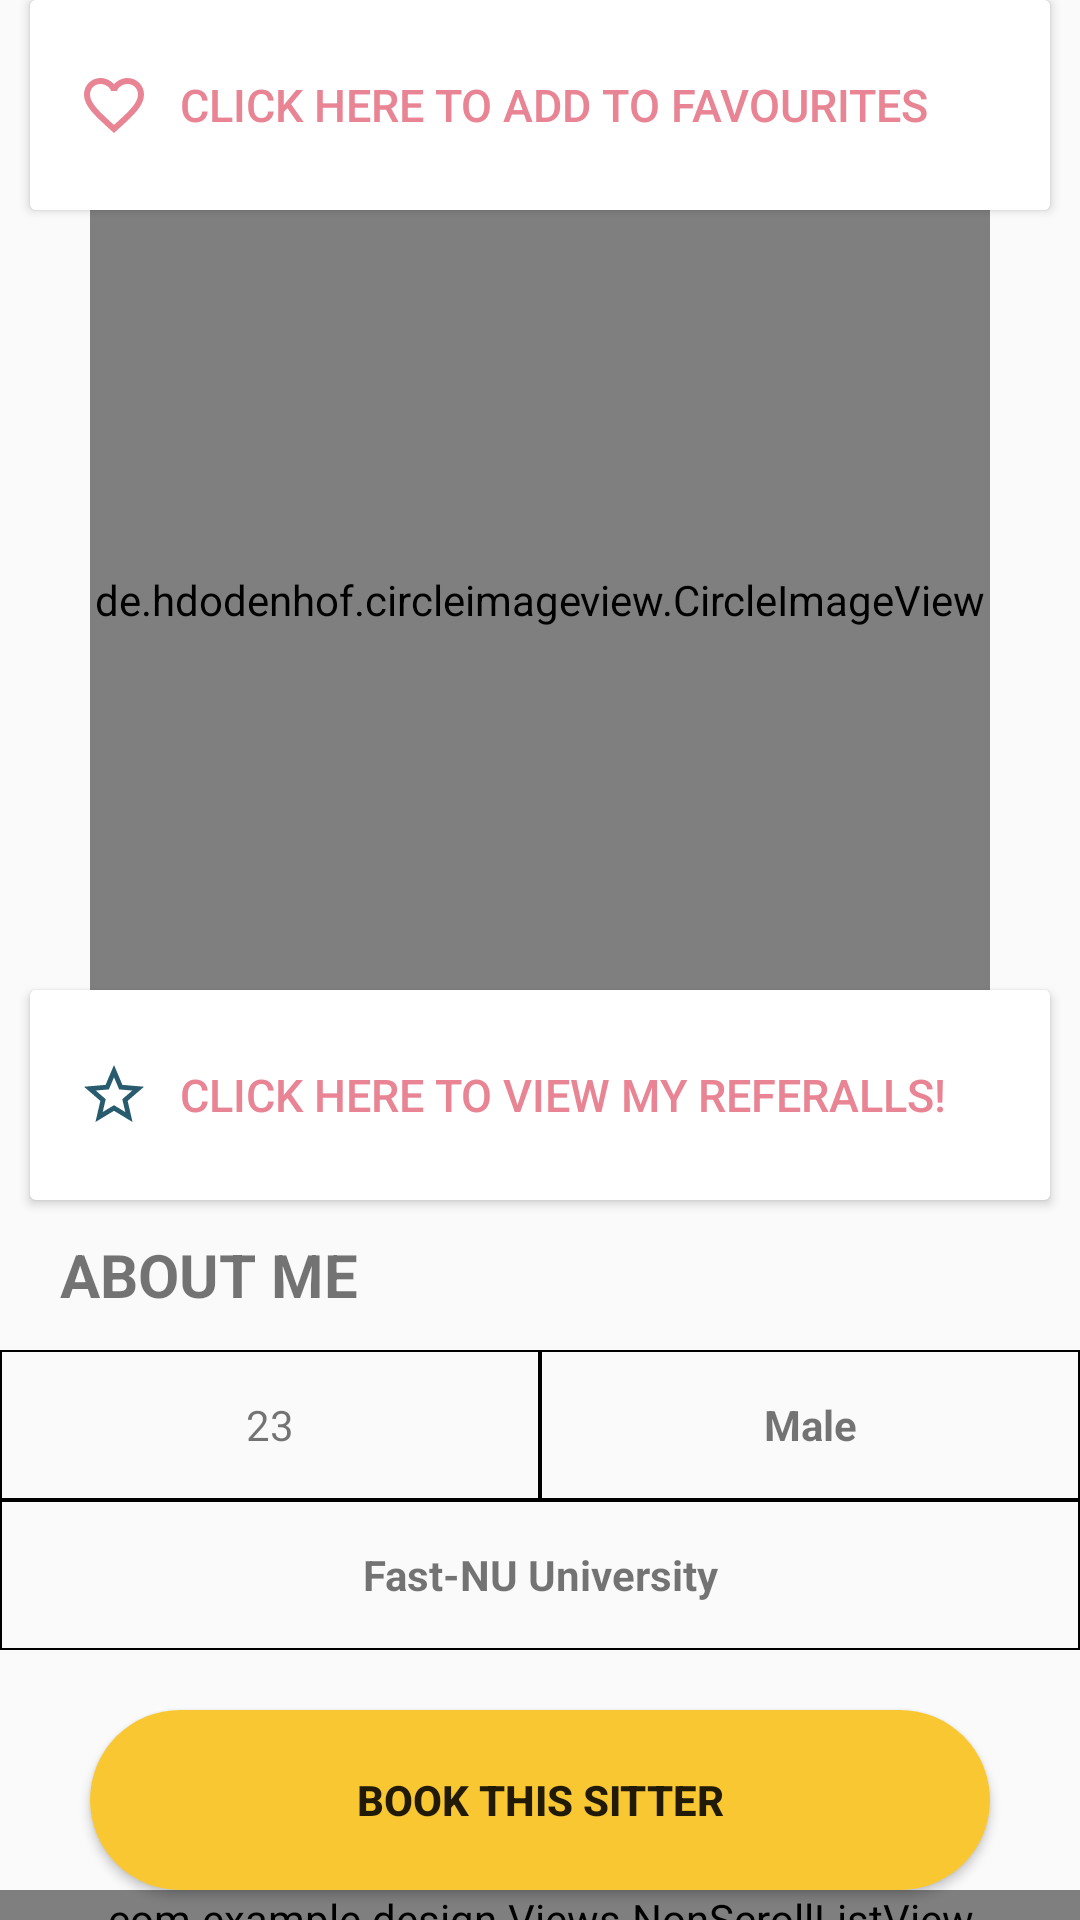

The Android layout XML behind this screen, and the referenced resources:
<!-- AndroidManifest.xml: application theme AppTheme -->
<!-- res/layout/applicant_detail.xml -->
<?xml version="1.0" encoding="utf-8"?>
<ScrollView xmlns:android="http://schemas.android.com/apk/res/android"
    xmlns:app="http://schemas.android.com/apk/res-auto"
    xmlns:tools="http://schemas.android.com/tools"
    android:layout_width="match_parent"
    android:layout_height="match_parent"
    android:fadingEdgeLength="0dp"
    android:fillViewport="true"
    android:overScrollMode="never"
    android:scrollbars="none"
    app:layout_constraintTop_toTopOf="parent">
    <androidx.constraintlayout.widget.ConstraintLayout
        android:layout_width="match_parent"
        android:layout_height="700dp"
        android:id="@+id/one">
        <Button
            android:id="@+id/btnBookSitter"
            android:layout_width="match_parent"
            android:layout_height="60dp"
            android:layout_marginLeft="30dp"
            android:layout_marginTop="20dp"
            android:layout_marginRight="30dp"
            android:background="@drawable/radius"
            android:text="Book This Sitter"
            android:textStyle="bold"
            app:layout_constraintTop_toBottomOf="@id/txtVUniversity">

        </Button>

        <TextView
            android:id="@+id/txtVAge"
            android:layout_width="0dp"
            android:layout_height="50dp"
            android:background="@drawable/textview_border"
            android:gravity="center"
            android:text="23"
            app:layout_constraintLeft_toLeftOf="parent"
            app:layout_constraintRight_toLeftOf="@id/txtVGender"
            app:layout_constraintTop_toBottomOf="@id/txtVABoutMe">

        </TextView>

        <TextView
            android:id="@+id/txtVGender"
            android:layout_width="0dp"
            android:layout_height="50dp"
            android:background="@drawable/textview_border"
            android:gravity="center"
            android:text="Male"
            android:textStyle="bold"
            app:layout_constraintLeft_toRightOf="@id/txtVAge"
            app:layout_constraintRight_toRightOf="parent"
            app:layout_constraintTop_toBottomOf="@id/txtVABoutMe"></TextView>

        <TextView
            android:id="@+id/txtVUniversity"
            android:layout_width="match_parent"
            android:layout_height="50dp"
            android:background="@drawable/textview_border"
            android:gravity="center"
            android:padding="10dp"
            android:text="Fast-NU University"
            android:textStyle="bold"
            app:layout_constraintTop_toBottomOf="@id/txtVAge"></TextView>

        <TextView
            android:id="@+id/txtVABoutMe"
            android:layout_width="match_parent"
            android:layout_height="50dp"
            android:layout_marginLeft="10dp"
            android:layout_marginRight="10dp"
            android:gravity="left|center"
            android:paddingLeft="10dp"
            android:text="ABOUT ME"
            android:textSize="20dp"
            android:textStyle="bold"
            app:layout_constraintTop_toBottomOf="@id/cardView_2"></TextView>

        <de.hdodenhof.circleimageview.CircleImageView
            android:id="@+id/ivImage"
            android:layout_width="300dp"
            android:layout_height="400dp"
            android:layout_marginLeft="20dp"
            android:layout_marginRight="20dp"
            android:src="@drawable/ehsan"
            app:layout_constraintLeft_toLeftOf="parent"
            app:layout_constraintRight_toRightOf="parent"
            ></de.hdodenhof.circleimageview.CircleImageView>

        <androidx.cardview.widget.CardView
            android:id="@+id/cardView_2"
            android:layout_width="match_parent"
            android:layout_height="wrap_content"
            android:layout_marginLeft="10dp"
            android:layout_marginRight="10dp"
            android:elevation="20dp"
            app:layout_constraintBottom_toBottomOf="@id/ivImage">

            <Button
                android:id="@+id/bSearch1"
                android:layout_width="match_parent"
                android:layout_height="70dp"
                android:background="#fff"
                android:drawableLeft="@drawable/ic_star_border_black_24dp"
                android:drawablePadding="10dp"
                android:elevation="4dp"
                android:gravity="left|center"
                android:padding="16dp"
                android:paddingTop="5dp"
                android:text="Click here to view my referalls!"
                android:textColor="#E88493"
                android:textSize="15dp" />
        </androidx.cardview.widget.CardView>

        <androidx.cardview.widget.CardView
            android:id="@+id/cardView_1"
            android:layout_width="match_parent"
            android:layout_height="wrap_content"
            android:layout_marginLeft="10dp"
            android:layout_marginRight="10dp"
            android:elevation="10dp"
            app:layout_constraintLeft_toLeftOf="parent"
            app:layout_constraintRight_toRightOf="parent"
            app:layout_constraintTop_toTopOf="parent">

            <Button
                android:id="@+id/bSearch"
                android:layout_width="match_parent"
                android:layout_height="70dp"
                android:background="#fff"
                android:drawableLeft="@drawable/ic_favorite_border_black_24dp"
                android:drawablePadding="10dp"
                android:elevation="4dp"
                android:gravity="left|center"
                android:padding="16dp"
                android:singleLine="true"
                android:text="Click here to add to favourites"
                android:textColor="#E88493"
                android:textSize="15dp" />
        </androidx.cardview.widget.CardView>
        <com.example.design.Views.NonScrollListView
            app:layout_constraintTop_toBottomOf="@id/btnBookSitter"
            android:id="@+id/nonScrollList"
            android:layout_width="match_parent"
            android:divider="@null"
            android:layout_height="0dp"
            app:layout_constraintLeft_toLeftOf="parent"
            app:layout_constraintRight_toRightOf="parent"
            >
        </com.example.design.Views.NonScrollListView>
    </androidx.constraintlayout.widget.ConstraintLayout>
</ScrollView>
<!-- resources referenced by this layout -->
<resources>
  <!-- drawable ic_favorite_border_black_24dp (drawable) -->
  <vector android:height="24dp" android:tint="#E88493"
      android:viewportHeight="24.0" android:viewportWidth="24.0"
      android:width="24dp" xmlns:android="http://schemas.android.com/apk/res/android">
      <path android:fillColor="#FF000000" android:pathData="M16.5,3c-1.74,0 -3.41,0.81 -4.5,2.09C10.91,3.81 9.24,3 7.5,3 4.42,3 2,5.42 2,8.5c0,3.78 3.4,6.86 8.55,11.54L12,21.35l1.45,-1.32C18.6,15.36 22,12.28 22,8.5 22,5.42 19.58,3 16.5,3zM12.1,18.55l-0.1,0.1 -0.1,-0.1C7.14,14.24 4,11.39 4,8.5 4,6.5 5.5,5 7.5,5c1.54,0 3.04,0.99 3.57,2.36h1.87C13.46,5.99 14.96,5 16.5,5c2,0 3.5,1.5 3.5,3.5 0,2.89 -3.14,5.74 -7.9,10.05z"/>
  </vector>
  <!-- drawable ic_star_border_black_24dp (drawable) -->
  <vector android:height="24dp" android:tint="#275B6D"
      android:viewportHeight="24.0" android:viewportWidth="24.0"
      android:width="24dp" xmlns:android="http://schemas.android.com/apk/res/android">
      <path android:fillColor="#FF000000" android:pathData="M22,9.24l-7.19,-0.62L12,2 9.19,8.63 2,9.24l5.46,4.73L5.82,21 12,17.27 18.18,21l-1.63,-7.03L22,9.24zM12,15.4l-3.76,2.27 1,-4.28 -3.32,-2.88 4.38,-0.38L12,6.1l1.71,4.04 4.38,0.38 -3.32,2.88 1,4.28L12,15.4z"/>
  </vector>
  <!-- drawable radius (drawable) -->
  <?xml version="1.0" encoding="utf-8"?>
  <shape xmlns:android="http://schemas.android.com/apk/res/android"
      android:shape="rectangle">
      <solid android:color="#f9c732"/>
      <corners android:radius="30dp"
          />
  </shape>
  <!-- drawable textview_border (drawable) -->
  <?xml version="1.0" encoding="utf-8"?>
  <shape xmlns:android="http://schemas.android.com/apk/res/android"
      android:shape="rectangle" >
  
      <stroke
          android:width="0.5dp"
           />
  
  </shape>
  <style name="AppTheme" parent="Theme.AppCompat.Light.NoActionBar">
          
          <item name="colorPrimary">@color/colorPrimary</item>
          <item name="colorPrimaryDark">@color/colorPrimaryDark</item>
          <item name="colorAccent">@color/colorAccent</item>
      </style>
  <color name="colorPrimary">#199DD8</color>
  <color name="colorPrimaryDark">#0288D1</color>
  <color name="colorAccent">#FF4081</color>
</resources>
